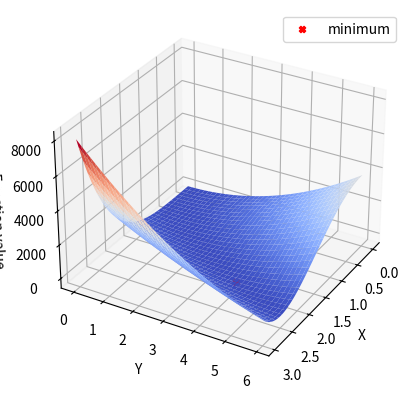

Generate this figure with matplotlib:
# imports of external packages to use in our code
from scipy.optimize import minimize
import numpy as np
from mpl_toolkits.mplot3d import Axes3D  
import matplotlib.pyplot as plt
from matplotlib import cm
#from iminuit import Minuit


# main function 
if __name__ == "__main__":
    
    def fcn(x):
        return  (2 - x[0])**2+105*(x[1]-x[0]**2)**2
    
    #It minimizes the  function 
    res = minimize(fcn,(0,0), tol=1e-6)
    
    fig = plt.figure()
    ax = fig.add_subplot(111, projection='3d')
    x = np.arange(0.0, 3.0, 0.05)
    y = np.arange(0.0, 6.0, 0.05)
    X, Y = np.meshgrid(x, y)
    zs = np.array(fcn((np.ravel(X), np.ravel(Y))))
    Z = zs.reshape(X.shape)
    ax.plot_surface(X, Y, Z,cmap=cm.coolwarm)
    ax.scatter(res.x[0], res.x[1], res.fun, c = 'r', marker = 'X')
    ax.scatter(2, 4, 0, c = 'r', marker = 'X', label='minimum')
    ax.set_xlabel('X ')
    ax.set_ylabel('Y ')
    ax.set_zlabel('Function value')
    ax.legend()

    ax.view_init( azim=30)

    plt.show()
    plt.savefig('minimization.png')
    
    print('The parameter is given by x='+str(res.x[0])+' and y='+str(res.x[1]))
    print('function was evaluated '+str(res.nfev)+'times')
    
    
    #Using Minuit
    #fcn.errordef = 1
    #m = Minuit(fcn, x=0,y=0)
    #m.migrad()  # run optimiser
    #print(m.values)
    
